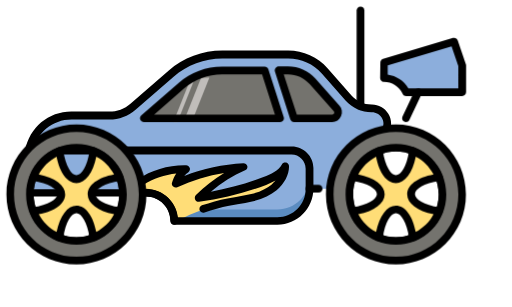
t = 0.00 s
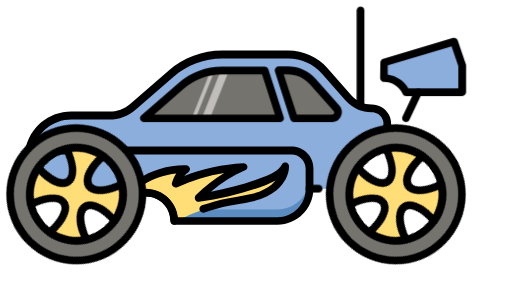
t = 0.25 s
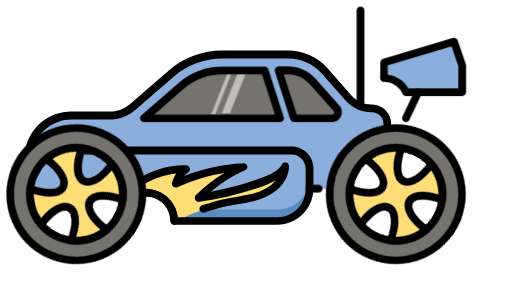
t = 0.53 s
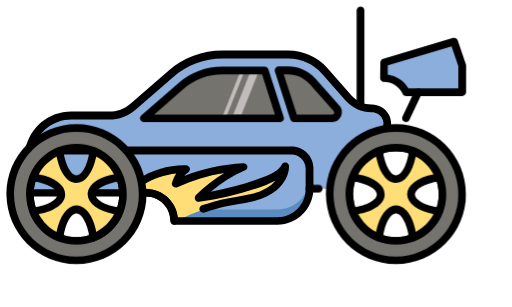
t = 0.80 s
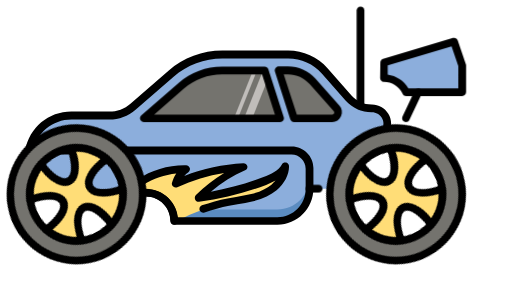
t = 1.08 s
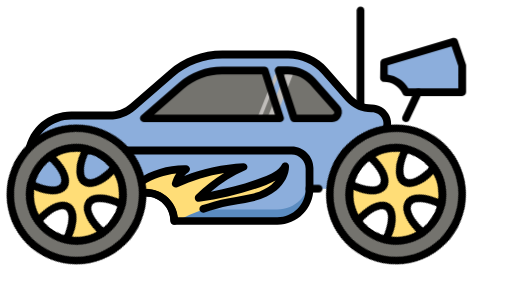
t = 1.35 s

The animated SVG that drew these frames (rendered in a browser with its animation timeline set to each time). Animation: 3 CSS @keyframes rules; one cycle of 1.60 s, repeats indefinitely.

<svg id="epgu31vfzfp1" xmlns="http://www.w3.org/2000/svg" xmlns:xlink="http://www.w3.org/1999/xlink" viewBox="0 0 250 150" shape-rendering="geometricPrecision" text-rendering="geometricPrecision"><style><![CDATA[#epgu31vfzfp9_tr {animation: epgu31vfzfp9_tr__tr 1600ms linear infinite normal forwards}@keyframes epgu31vfzfp9_tr__tr { 0% {transform: translate(193.355255px,94.935013px) rotate(0deg)} 12.500000% {transform: translate(193.355255px,94.935013px) rotate(45deg)} 25% {transform: translate(193.355255px,94.935013px) rotate(90deg)} 37.500000% {transform: translate(193.355255px,94.935013px) rotate(135deg)} 50% {transform: translate(193.355255px,94.935013px) rotate(180deg)} 62.500000% {transform: translate(193.355255px,94.935013px) rotate(225deg)} 75% {transform: translate(193.355255px,94.935013px) rotate(270deg)} 87.500000% {transform: translate(193.355255px,94.935013px) rotate(315deg)} 100% {transform: translate(193.355255px,94.935013px) rotate(360deg)} }#epgu31vfzfp15_tr {animation: epgu31vfzfp15_tr__tr 1600ms linear infinite normal forwards}@keyframes epgu31vfzfp15_tr__tr { 0% {transform: translate(37.260000px,94.935013px) rotate(0deg)} 12.500000% {transform: translate(37.260000px,94.935013px) rotate(45deg)} 25% {transform: translate(37.260000px,94.935013px) rotate(90deg)} 37.500000% {transform: translate(37.260000px,94.935013px) rotate(135deg)} 50% {transform: translate(37.260000px,94.935013px) rotate(180deg)} 62.500000% {transform: translate(37.260000px,94.935013px) rotate(225deg)} 75% {transform: translate(37.260000px,94.935013px) rotate(270deg)} 87.500000% {transform: translate(37.260000px,94.935013px) rotate(315deg)} 100% {transform: translate(37.260000px,94.935013px) rotate(360deg)} }#epgu31vfzfp24_to {animation: epgu31vfzfp24_to__to 1600ms linear infinite normal forwards}@keyframes epgu31vfzfp24_to__to { 0% {transform: translate(96.412030px,43.511830px)} 31.250000% {transform: translate(114.264518px,39.899978px)} 68.750000% {transform: translate(126.689500px,41.226992px)} 100% {transform: translate(148.307495px,41.413491px)} }]]></style><path id="epgu31vfzfp2" d="M262.700000,380.600000L275.400000,380.600000L295.300000,352C297.800000,347,294.200000,341.200000,288.700000,341.200000L288.500000,341.200000C284.200000,341.200000,280.100000,339.400000,277.300000,336.200000C274,332.500000,269.500000,327.300000,265.700000,323C261.200000,317.900000,254.700000,314.900000,247.800000,314.900000L215.600000,314.900000C206.400000,314.900000,197.500000,318.200000,190.500000,324.300000L172,340.400000C168.800000,343.200000,164.700000,344.700000,160.400000,344.700000L141.900000,344.700000C131.700000,344.700000,123,352,121.200000,362L118.100000,379.100000L262.700000,380.600000Z" transform="matrix(1 0 0 1 -107.14500000000000 -288.36500000000001)" fill="rgb(140,174,220)" stroke="none" stroke-width="1"/><path id="epgu31vfzfp3" d="M258.300000,382.500000C258.300000,382.500000,258.300000,382.500000,258.300000,382.500000L118.100000,381C117.500000,381,117,380.700000,116.700000,380.300000C116.300000,379.900000,116.200000,379.300000,116.300000,378.800000L119.400000,361.700000C121.400000,350.800000,130.800000,342.900000,141.900000,342.900000L160.400000,342.900000C164.200000,342.900000,167.900000,341.500000,170.800000,339L189.400000,322.900000C196.700000,316.600000,206,313.100000,215.700000,313.100000L247.900000,313.100000C255.300000,313.100000,262.300000,316.300000,267.200000,321.800000L278.800000,335C281.300000,337.800000,284.800000,339.400000,288.600000,339.400000L288.800000,339.400000C292.100000,339.400000,295,341.100000,296.800000,343.900000C298.500000,346.700000,298.600000,350.100000,297.100000,353C296.600000,353.900000,295.500000,354.300000,294.600000,353.800000C293.700000,353.300000,293.300000,352.200000,293.800000,351.300000C294.700000,349.600000,294.600000,347.500000,293.600000,345.900000C292.600000,344.300000,290.800000,343.200000,288.800000,343.200000L288.600000,343.200000C283.800000,343.200000,279.200000,341.100000,276,337.600000L264.400000,324.400000C260.200000,319.700000,254.200000,317,247.900000,317L215.700000,317C206.900000,317,198.500000,320.200000,191.900000,325.900000L173.300000,342C169.700000,345.100000,165.200000,346.800000,160.500000,346.800000L142,346.800000C132.700000,346.800000,124.800000,353.400000,123.200000,362.500000L120.500000,377.500000L258.500000,379C259.500000,379,260.400000,379.900000,260.400000,380.900000C260.200000,381.700000,259.300000,382.500000,258.300000,382.500000Z" transform="matrix(1 0 0 1 -107.14500000000000 -288.36500000000001)" fill="rgb(0,0,0)" stroke="none" stroke-width="1"/><path id="epgu31vfzfp4" d="M249.500000,362L204.800000,362L189,362L136.600000,362C126.300000,362,118,370.300000,118,380.600000L118,382.700000L178.400000,382.700000C186,382.700000,192.100000,388.800000,192.100000,396.400000L192.100000,396.400000L242.400000,396.400000C251.100000,396.400000,258.100000,389.400000,258.100000,380.700000L258.100000,370.800000C258.300000,365.900000,254.400000,362,249.500000,362Z" transform="matrix(1 0 0 1 -107.14500000000000 -288.36500000000001)" fill="rgb(140,174,220)" stroke="none" stroke-width="1"/><path id="epgu31vfzfp5" d="M242.600000,390.700000L191,390.700000C191.800000,392.400000,192.200000,394.300000,192.200000,396.300000L192.200000,396.300000L242.500000,396.300000C251.200000,396.300000,258.200000,389.300000,258.200000,380.600000L258.200000,375C258.300000,383.700000,251.300000,390.700000,242.600000,390.700000Z" transform="matrix(1 0 0 1 -107.14500000000000 -288.36500000000001)" fill="rgb(91,140,193)" stroke="none" stroke-width="1"/><path id="epgu31vfzfp6" d="M236.600000,377C226.200000,381,215.400000,383.700000,204.300000,385.100000C210.700000,379,218.100000,373.800000,226.200000,370.200000C214.700000,370.800000,203.600000,373.400000,193.200000,378.200000C194,375.300000,195.700000,372.800000,198.200000,371.100000C190.200000,371,182.200000,373.300000,175.600000,377.700000L175.600000,382.600000L178.600000,382.600000C186.200000,382.600000,192.300000,388.700000,192.300000,396.300000L192.300000,396.300000L193.800000,396.300000C201.600000,392,210.100000,389,218.800000,387.300000C222.700000,386.600000,226.600000,386.100000,230.500000,385.100000C234.300000,384.100000,238.100000,382.600000,241.200000,380.100000C244.200000,377.600000,246.500000,373.900000,246.600000,369.900000C244.500000,373.600000,240.500000,375.500000,236.600000,377Z" transform="matrix(1 0 0 1 -107.14500000000000 -288.36500000000001)" fill="rgb(255,221,119)" stroke="none" stroke-width="1"/><path id="epgu31vfzfp7" d="M192.200000,398.200000C191.200000,398.200000,190.300000,397.400000,190.300000,396.300000C190.300000,389.800000,185,384.400000,178.400000,384.400000L175.400000,384.400000C174.400000,384.400000,173.500000,383.600000,173.500000,382.500000L173.500000,377.600000C173.500000,377,173.800000,376.400000,174.300000,376C181.200000,371.400000,189.600000,368.900000,198,369.100000C198.800000,369.100000,199.500000,369.700000,199.800000,370.400000C200,371.200000,199.700000,372,199.100000,372.500000C198.300000,373,197.600000,373.600000,197.100000,374.300000C206.300000,370.700000,216,368.700000,226,368.100000C226.900000,368.100000,227.700000,368.700000,227.900000,369.500000C228.100000,370.400000,227.700000,371.300000,226.800000,371.600000C220.900000,374.200000,215.300000,377.700000,210.100000,382C218.900000,380.500000,227.500000,378.100000,235.800000,374.900000C239.500000,373.500000,243.100000,371.700000,244.800000,368.700000C245.200000,367.900000,246.100000,367.600000,246.900000,367.800000C247.700000,368,248.300000,368.800000,248.300000,369.700000C248.200000,373.900000,246,378.100000,242.200000,381.300000C239.300000,383.700000,235.600000,385.500000,230.800000,386.700000C228.200000,387.300000,225.600000,387.800000,223.100000,388.200000C221.800000,388.400000,220.400000,388.700000,219,388.900000C215,389.700000,210.900000,390.800000,207,392.200000C206,392.500000,205,392,204.600000,391.100000C204.300000,390.100000,204.800000,389.100000,205.700000,388.700000C209.800000,387.300000,214,386.100000,218.200000,385.300000C219.600000,385,221,384.800000,222.400000,384.600000C224.900000,384.200000,227.400000,383.800000,229.800000,383.200000C234,382.100000,237.300000,380.600000,239.700000,378.600000C240.400000,378,241.100000,377.300000,241.700000,376.600000C240.200000,377.400000,238.700000,378.100000,237.100000,378.700000C226.700000,382.700000,215.600000,385.500000,204.300000,386.900000C203.500000,387,202.700000,386.600000,202.400000,385.800000C202.100000,385.100000,202.200000,384.200000,202.800000,383.600000C207.100000,379.500000,211.800000,375.900000,216.600000,372.900000C208.700000,374.100000,201,376.500000,193.700000,379.800000C193,380.100000,192.300000,380,191.700000,379.500000C191.100000,379,190.900000,378.300000,191.100000,377.600000C191.600000,375.900000,192.300000,374.400000,193.200000,373.100000C187.500000,373.700000,182,375.600000,177.200000,378.600000L177.200000,380.600000L178.300000,380.600000C186.900000,380.600000,193.900000,387.600000,193.900000,396.200000C194.100000,397.400000,193.300000,398.200000,192.200000,398.200000Z" transform="matrix(1 0 0 1 -107.14500000000000 -288.36500000000001)" fill="rgb(0,0,0)" stroke="none" stroke-width="1"/><path id="epgu31vfzfp8" d="M242.600000,398.200000L192.300000,398.200000C191.300000,398.200000,190.400000,397.400000,190.400000,396.300000C190.400000,389.800000,185.100000,384.400000,178.500000,384.400000L118.100000,384.400000C117.100000,384.400000,116.200000,383.600000,116.200000,382.500000L116.200000,380.400000C116.200000,369.100000,125.400000,359.900000,136.700000,359.900000L249.600000,359.900000C255.500000,359.900000,260.200000,364.700000,260.200000,370.500000L260.200000,380.400000C260.200000,390.300000,252.300000,398.200000,242.600000,398.200000ZM194,394.500000L242.600000,394.500000C250.200000,394.500000,256.400000,388.300000,256.400000,380.700000L256.400000,370.800000C256.400000,367,253.300000,363.900000,249.500000,363.900000L136.700000,363.900000C127.500000,363.900000,120,371.400000,120,380.600000L120,380.800000L178.500000,380.800000C186.500000,380.800000,193.100000,386.800000,194,394.500000Z" transform="matrix(1 0 0 1 -107.14500000000000 -288.36500000000001)" fill="rgb(0,0,0)" stroke="none" stroke-width="1"/><g id="epgu31vfzfp9_tr" transform="translate(193.355255,94.935013) rotate(0)"><g id="epgu31vfzfp9" transform="translate(-193.355255,-94.935013)"><path id="epgu31vfzfp10" d="M300.500000,407.900000C286.900000,407.900000,275.900000,396.900000,275.900000,383.300000C275.900000,369.700000,286.900000,358.700000,300.500000,358.700000C314.100000,358.700000,325.100000,369.700000,325.100000,383.300000C325.100000,396.800000,314.100000,407.900000,300.500000,407.900000ZM300.500000,362.400000C289,362.400000,279.600000,371.800000,279.600000,383.300000C279.600000,394.800000,289,404.200000,300.500000,404.200000C312,404.200000,321.400000,394.800000,321.400000,383.300000C321.400000,371.800000,312,362.400000,300.500000,362.400000Z" transform="matrix(1 0 0 1 -107.14500000000000 -288.36500000000001)" fill="rgb(0,0,0)" stroke="none" stroke-width="1"/><path id="epgu31vfzfp11" d="M300.500000,350.900000C282.600000,350.900000,268.200000,365.400000,268.200000,383.200000C268.200000,401,282.700000,415.500000,300.500000,415.500000C318.400000,415.500000,332.800000,401,332.800000,383.200000C332.800000,365.400000,318.400000,350.900000,300.500000,350.900000ZM300.500000,406C287.900000,406,277.800000,395.800000,277.800000,383.300000C277.800000,370.800000,288,360.600000,300.500000,360.600000C313.100000,360.600000,323.200000,370.800000,323.200000,383.300000C323.200000,395.800000,313.100000,406,300.500000,406Z" transform="matrix(1 0 0 1 -107.14500000000000 -288.36500000000001)" fill="rgb(116,115,110)" stroke="none" stroke-width="1"/><path id="epgu31vfzfp12" d="M300.500000,417.500000C281.600000,417.500000,266.300000,402.100000,266.300000,383.300000C266.300000,364.400000,281.700000,349.100000,300.500000,349.100000C319.300000,349.100000,334.700000,364.500000,334.700000,383.300000C334.800000,402.100000,319.400000,417.500000,300.500000,417.500000ZM300.500000,352.800000C283.700000,352.800000,270,366.500000,270,383.300000C270,400.100000,283.700000,413.800000,300.500000,413.800000C317.300000,413.800000,331,400.100000,331,383.300000C331,366.400000,317.300000,352.800000,300.500000,352.800000ZM300.500000,407.900000C286.900000,407.900000,275.900000,396.900000,275.900000,383.300000C275.900000,369.700000,286.900000,358.700000,300.500000,358.700000C314.100000,358.700000,325.100000,369.700000,325.100000,383.300000C325.100000,396.900000,314.100000,407.900000,300.500000,407.900000ZM300.500000,362.400000C289,362.400000,279.600000,371.800000,279.600000,383.300000C279.600000,394.800000,289,404.200000,300.500000,404.200000C312,404.200000,321.400000,394.800000,321.400000,383.300000C321.400000,371.800000,312,362.400000,300.500000,362.400000Z" transform="matrix(1 0 0 1 -107.14500000000000 -288.36500000000001)" fill="rgb(0,0,0)" stroke="none" stroke-width="1"/><path id="epgu31vfzfp13" d="M308,383.200000C308,379.300000,313.800000,376,321.700000,374.900000C319.400000,369,314.700000,364.300000,308.800000,362C307.700000,369.900000,304.400000,375.700000,300.500000,375.700000C296.600000,375.700000,293.300000,369.900000,292.200000,362C286.300000,364.300000,281.600000,369,279.300000,374.900000C287.200000,376,293,379.300000,293,383.200000C293,387.100000,287.200000,390.400000,279.300000,391.500000C281.600000,397.400000,286.300000,402.100000,292.200000,404.400000C293.300000,396.500000,296.600000,390.700000,300.500000,390.700000C304.400000,390.700000,307.700000,396.500000,308.800000,404.400000C314.700000,402.100000,319.400000,397.400000,321.700000,391.500000C313.800000,390.500000,308,387.200000,308,383.200000Z" transform="matrix(1 0 0 1 -107.14500000000000 -288.36500000000001)" fill="rgb(255,221,119)" stroke="none" stroke-width="1"/><path id="epgu31vfzfp14" d="M308.800000,406.300000C308.500000,406.300000,308.100000,406.200000,307.800000,406C307.300000,405.700000,307,405.200000,306.900000,404.600000C305.900000,396.800000,302.800000,392.500000,300.500000,392.500000C298.200000,392.500000,295.100000,396.700000,294.100000,404.600000C294,405.200000,293.700000,405.700000,293.200000,406C292.700000,406.300000,292.100000,406.300000,291.600000,406.100000C285.200000,403.600000,280.100000,398.500000,277.600000,392.100000C277.400000,391.600000,277.400000,391,277.700000,390.500000C278,390,278.500000,389.700000,279.100000,389.600000C286.900000,388.600000,291.200000,385.500000,291.200000,383.200000C291.200000,380.900000,287,377.800000,279.100000,376.800000C278.500000,376.700000,278,376.400000,277.700000,375.900000C277.400000,375.400000,277.400000,374.800000,277.600000,374.300000C280.100000,367.900000,285.200000,362.800000,291.600000,360.300000C292.100000,360.100000,292.700000,360.100000,293.200000,360.400000C293.700000,360.700000,294,361.200000,294.100000,361.800000C295.100000,369.600000,298.200000,373.900000,300.500000,373.900000C302.800000,373.900000,305.900000,369.700000,306.900000,361.800000C307,361.200000,307.300000,360.700000,307.800000,360.400000C308.300000,360.100000,308.900000,360.100000,309.400000,360.300000C315.800000,362.800000,320.900000,367.900000,323.400000,374.300000C323.600000,374.800000,323.600000,375.400000,323.300000,375.900000C323,376.400000,322.500000,376.700000,321.900000,376.800000C314.100000,377.800000,309.800000,380.900000,309.800000,383.200000C309.800000,385.500000,314,388.600000,321.900000,389.600000C322.500000,389.700000,323,390,323.300000,390.500000C323.600000,391,323.600000,391.600000,323.400000,392.100000C320.900000,398.500000,315.800000,403.600000,309.400000,406.100000C309.300000,406.300000,309,406.300000,308.800000,406.300000ZM282.100000,393C284.100000,396.700000,287.100000,399.800000,290.800000,401.700000C292.400000,393.800000,296.100000,388.800000,300.500000,388.800000C305,388.800000,308.700000,393.800000,310.200000,401.700000C313.900000,399.700000,317,396.700000,318.900000,393C311,391.400000,306,387.700000,306,383.300000C306,378.800000,311,375.100000,318.900000,373.600000C316.900000,369.900000,313.900000,366.800000,310.200000,364.900000C308.600000,372.800000,304.900000,377.800000,300.500000,377.800000C296,377.800000,292.300000,372.800000,290.800000,364.900000C287.100000,366.900000,284,369.900000,282.100000,373.600000C290,375.200000,295,378.900000,295,383.300000C294.900000,387.700000,290,391.400000,282.100000,393Z" transform="matrix(1 0 0 1 -107.14500000000000 -288.36500000000001)" fill="rgb(0,0,0)" stroke="none" stroke-width="1"/></g></g><g id="epgu31vfzfp15_tr" transform="translate(37.260000,94.935013) rotate(0)"><g id="epgu31vfzfp15" transform="translate(-37.255249,-94.935013)"><path id="epgu31vfzfp16" d="M144.400000,407.900000C130.800000,407.900000,119.800000,396.900000,119.800000,383.300000C119.800000,369.700000,130.800000,358.700000,144.400000,358.700000C158,358.700000,169,369.700000,169,383.300000C169.100000,396.800000,158,407.900000,144.400000,407.900000ZM144.400000,362.400000C132.900000,362.400000,123.500000,371.800000,123.500000,383.300000C123.500000,394.800000,132.900000,404.200000,144.400000,404.200000C155.900000,404.200000,165.300000,394.800000,165.300000,383.300000C165.300000,371.800000,156,362.400000,144.400000,362.400000Z" transform="matrix(1 0 0 1 -107.14500000000000 -288.36500000000001)" fill="rgb(0,0,0)" stroke="none" stroke-width="1"/><path id="epgu31vfzfp17" d="M144.400000,350.900000C126.500000,350.900000,112.100000,365.400000,112.100000,383.200000C112.100000,401,126.600000,415.500000,144.400000,415.500000C162.200000,415.500000,176.700000,401,176.700000,383.200000C176.700000,365.400000,162.300000,350.900000,144.400000,350.900000ZM144.400000,406C131.800000,406,121.700000,395.800000,121.700000,383.300000C121.700000,370.800000,131.900000,360.600000,144.400000,360.600000C157,360.600000,167.100000,370.800000,167.100000,383.300000C167.100000,395.800000,157,406,144.400000,406Z" transform="matrix(1 0 0 1 -107.14500000000000 -288.36500000000001)" fill="rgb(116,115,110)" stroke="none" stroke-width="1"/><path id="epgu31vfzfp18" d="M144.400000,417.500000C125.500000,417.500000,110.200000,402.100000,110.200000,383.300000C110.200000,364.400000,125.600000,349.100000,144.400000,349.100000C163.200000,349.100000,178.600000,364.500000,178.600000,383.300000C178.700000,402.100000,163.300000,417.500000,144.400000,417.500000ZM144.400000,352.800000C127.600000,352.800000,113.900000,366.500000,113.900000,383.300000C113.900000,400.100000,127.600000,413.800000,144.400000,413.800000C161.200000,413.800000,174.900000,400.100000,174.900000,383.300000C174.900000,366.400000,161.300000,352.800000,144.400000,352.800000ZM144.400000,407.900000C130.800000,407.900000,119.800000,396.900000,119.800000,383.300000C119.800000,369.700000,130.800000,358.700000,144.400000,358.700000C158,358.700000,169,369.700000,169,383.300000C169,396.900000,158,407.900000,144.400000,407.900000ZM144.400000,362.400000C132.900000,362.400000,123.500000,371.800000,123.500000,383.300000C123.500000,394.800000,132.900000,404.200000,144.400000,404.200000C155.900000,404.200000,165.300000,394.800000,165.300000,383.300000C165.300000,371.800000,156,362.400000,144.400000,362.400000Z" transform="matrix(1 0 0 1 -107.14500000000000 -288.36500000000001)" fill="rgb(0,0,0)" stroke="none" stroke-width="1"/><path id="epgu31vfzfp19" d="M151.900000,383.200000C151.900000,379.300000,157.700000,376,165.600000,374.900000C163.300000,369,158.600000,364.300000,152.700000,362C151.600000,369.900000,148.300000,375.700000,144.400000,375.700000C140.500000,375.700000,137.200000,369.900000,136.100000,362C130.200000,364.300000,125.500000,369,123.200000,374.900000C131.100000,376,136.900000,379.300000,136.900000,383.200000C136.900000,387.100000,131.100000,390.400000,123.200000,391.500000C125.500000,397.400000,130.200000,402.100000,136.100000,404.400000C137.200000,396.500000,140.500000,390.700000,144.400000,390.700000C148.300000,390.700000,151.600000,396.500000,152.700000,404.400000C158.600000,402.100000,163.300000,397.400000,165.600000,391.500000C157.700000,390.500000,151.900000,387.200000,151.900000,383.200000Z" transform="matrix(1 0 0 1 -107.14500000000000 -288.36500000000001)" fill="rgb(255,221,119)" stroke="none" stroke-width="1"/><path id="epgu31vfzfp20" d="M152.700000,406.300000C152.400000,406.300000,152,406.200000,151.700000,406C151.200000,405.700000,150.900000,405.200000,150.800000,404.600000C149.800000,396.800000,146.700000,392.500000,144.400000,392.500000C142.100000,392.500000,139,396.700000,138,404.600000C137.900000,405.200000,137.600000,405.700000,137.100000,406C136.600000,406.300000,136,406.300000,135.500000,406.100000C129.100000,403.600000,124,398.500000,121.500000,392.100000C121.300000,391.600000,121.300000,391,121.600000,390.500000C121.900000,390,122.400000,389.700000,123,389.600000C130.800000,388.600000,135.100000,385.500000,135.100000,383.200000C135.100000,380.900000,130.900000,377.800000,123,376.800000C122.400000,376.700000,121.900000,376.400000,121.600000,375.900000C121.300000,375.400000,121.300000,374.800000,121.500000,374.300000C124,367.900000,129.100000,362.800000,135.500000,360.300000C136,360.100000,136.600000,360.100000,137.100000,360.400000C137.600000,360.700000,137.900000,361.200000,138,361.800000C139,369.600000,142.100000,373.900000,144.400000,373.900000C146.700000,373.900000,149.800000,369.700000,150.800000,361.800000C150.900000,361.200000,151.200000,360.700000,151.700000,360.400000C152.200000,360.100000,152.800000,360.100000,153.300000,360.300000C159.700000,362.800000,164.800000,367.900000,167.300000,374.300000C167.500000,374.800000,167.500000,375.400000,167.200000,375.900000C166.900000,376.400000,166.400000,376.700000,165.800000,376.800000C158,377.800000,153.700000,380.900000,153.700000,383.200000C153.700000,385.500000,157.900000,388.600000,165.800000,389.600000C166.400000,389.700000,166.900000,390,167.200000,390.500000C167.500000,391,167.500000,391.600000,167.300000,392.100000C164.800000,398.500000,159.700000,403.600000,153.300000,406.100000C153.200000,406.300000,152.900000,406.300000,152.700000,406.300000ZM144.400000,388.800000C148.900000,388.800000,152.600000,393.800000,154.100000,401.700000C157.800000,399.700000,160.900000,396.700000,162.800000,393C154.900000,391.400000,149.900000,387.700000,149.900000,383.300000C149.900000,378.800000,154.900000,375.100000,162.800000,373.600000C160.800000,369.900000,157.800000,366.800000,154.100000,364.900000C152.500000,372.800000,148.800000,377.800000,144.400000,377.800000C140,377.800000,136.200000,372.800000,134.700000,364.900000C131,366.900000,127.900000,369.900000,126,373.600000C133.900000,375.200000,138.900000,378.900000,138.900000,383.300000C138.900000,387.800000,133.900000,391.500000,126,393C128,396.700000,131,399.800000,134.700000,401.700000C136.300000,393.800000,140,388.800000,144.400000,388.800000Z" transform="matrix(1 0 0 1 -107.14500000000000 -288.36500000000001)" fill="rgb(0,0,0)" stroke="none" stroke-width="1"/></g></g><path id="epgu31vfzfp21" d="M262.700000,382.500000L258.300000,382.500000C257.300000,382.500000,256.400000,381.700000,256.400000,380.600000C256.400000,379.500000,257.200000,378.700000,258.300000,378.700000L262.700000,378.700000C263.700000,378.700000,264.600000,379.500000,264.600000,380.600000C264.600000,381.700000,263.800000,382.500000,262.700000,382.500000Z" transform="matrix(1 0 0 1 -107.14500000000000 -288.36500000000001)" fill="rgb(0,0,0)" stroke="none" stroke-width="1"/><path id="epgu31vfzfp22" d="M271.500000,341.400000C271.500000,341.400000,271.500000,341.400000,271.500000,341.400000L259.800000,328.200000C256.800000,324.800000,252.400000,322.800000,247.800000,322.800000L243.200000,322.800000L250.700000,346.200000L269.400000,346.200000C271.900000,346.200000,273.100000,343.300000,271.500000,341.400000Z" transform="matrix(1 0 0 1 -107.14500000000000 -288.36500000000001)" fill="rgb(116,115,110)" stroke="none" stroke-width="1"/><path id="epgu31vfzfp23" d="M236.400000,322.800000L215.500000,322.800000C208.200000,322.800000,201.100000,325.400000,195.600000,330.200000L177.300000,346.100000L244,346.100000L236.400000,322.800000Z" transform="matrix(1 0 0 1 -107.14500000000000 -288.36500000000001)" fill="rgb(116,115,110)" stroke="none" stroke-width="1"/><g id="epgu31vfzfp24_to" transform="translate(96.412030,43.511830)"><g id="epgu31vfzfp24" transform="scale(0.820000,0.900000) translate(-117.760000,-40)"><path id="epgu31vfzfp25" d="M228.300003,322.799988L218.100006,346.200012L223,346.200012L233.199997,322.799988Z" transform="matrix(1 0 0 1 -108.34500458000009 -289.02861439999998)" fill="rgb(192,189,186)" stroke="none" stroke-width="1"/><path id="epgu31vfzfp26" d="M220.800003,322.799988L210.600006,346.200012L213,346.200012L223.199997,322.799988Z" transform="matrix(1 0 0 1 -107.14500000000000 -288.36500000000001)" fill="rgb(192,189,186)" stroke="none" stroke-width="1"/></g></g><path id="epgu31vfzfp27" d="M269.400000,348L250.700000,348C249.900000,348,249.200000,347.500000,248.900000,346.700000L241.400000,323.300000C241.200000,322.700000,241.300000,322.100000,241.700000,321.600000C242.100000,321.100000,242.600000,320.800000,243.200000,320.800000L247.800000,320.800000C252.900000,320.800000,257.800000,323,261.200000,326.800000L272.900000,340C274.200000,341.400000,274.500000,343.400000,273.700000,345.100000C272.900000,347,271.300000,348,269.400000,348ZM252.100000,344.300000L269.400000,344.300000C269.900000,344.300000,270.200000,344,270.300000,343.800000C270.400000,343.600000,270.500000,343.200000,270.100000,342.700000C270.100000,342.700000,270.100000,342.700000,270.100000,342.700000L258.400000,329.500000C255.700000,326.500000,251.900000,324.700000,247.800000,324.700000L245.700000,324.700000L252.100000,344.300000Z" transform="matrix(1 0 0 1 -107.14500000000000 -288.36500000000001)" fill="rgb(0,0,0)" stroke="none" stroke-width="1"/><path id="epgu31vfzfp28" d="M244,348L177.400000,348C176.600000,348,175.900000,347.500000,175.600000,346.800000C175.300000,346.100000,175.500000,345.200000,176.100000,344.700000L194.400000,328.800000C200.300000,323.700000,207.800000,320.900000,215.500000,320.900000L236.400000,320.900000C237.200000,320.900000,237.900000,321.400000,238.200000,322.200000L245.700000,345.600000C245.900000,346.200000,245.800000,346.800000,245.400000,347.300000C245.100000,347.700000,244.600000,348,244,348ZM182.400000,344.300000L241.400000,344.300000L235.100000,324.700000L215.600000,324.700000C208.700000,324.700000,202.100000,327.200000,196.900000,331.700000L182.400000,344.300000Z" transform="matrix(1 0 0 1 -107.14500000000000 -288.36500000000001)" fill="rgb(0,0,0)" stroke="none" stroke-width="1"/><path id="epgu31vfzfp29" d="M328.900000,308.700000L294.700000,318.900000L294.600000,326.500000C299.400000,326.500000,303.500000,329.300000,305.500000,333.400000L332.900000,333.400000L332.900000,320.400000L328.900000,308.700000Z" transform="matrix(1 0 0 1 -107.14500000000000 -288.36500000000001)" fill="rgb(140,174,220)" stroke="none" stroke-width="1"/><path id="epgu31vfzfp30" d="M332.900000,335.300000L305.500000,335.300000C304.800000,335.300000,304.100000,334.900000,303.800000,334.200000C302.100000,330.600000,298.600000,328.400000,294.600000,328.400000C294.100000,328.400000,293.600000,328.200000,293.300000,327.800000C293,327.400000,292.800000,327,292.800000,326.500000L292.900000,318.900000C292.900000,318.100000,293.400000,317.400000,294.200000,317.100000L328.400000,306.900000C329.400000,306.600000,330.400000,307.100000,330.700000,308.100000L334.700000,319.800000C334.800000,320,334.800000,320.200000,334.800000,320.400000L334.800000,333.400000C334.800000,334.500000,333.900000,335.300000,332.900000,335.300000ZM306.600000,331.500000L331,331.500000L331,320.700000L327.700000,311L296.500000,320.300000L296.500000,324.800000C300.700000,325.400000,304.400000,327.800000,306.600000,331.500000Z" transform="matrix(1 0 0 1 -107.14500000000000 -288.36500000000001)" fill="rgb(0,0,0)" stroke="none" stroke-width="1"/><path id="epgu31vfzfp31" d="M305.400000,348C305.100000,348,304.900000,347.900000,304.600000,347.800000C303.700000,347.400000,303.300000,346.200000,303.700000,345.300000L309.700000,332.600000C310.100000,331.700000,311.300000,331.300000,312.200000,331.700000C313.100000,332.100000,313.500000,333.300000,313.100000,334.200000L307.100000,346.900000C306.800000,347.600000,306.100000,348,305.400000,348Z" transform="matrix(1 0 0 1 -107.14500000000000 -288.36500000000001)" fill="rgb(0,0,0)" stroke="none" stroke-width="1"/><g id="epgu31vfzfp32"><path id="epgu31vfzfp33" d="M283.200000,342.100000C282.200000,342.100000,281.300000,341.300000,281.300000,340.200000L281.300000,293.500000C281.300000,292.500000,282.100000,291.600000,283.200000,291.600000C284.300000,291.600000,285.100000,292.400000,285.100000,293.500000L285.100000,340.200000C285.100000,341.200000,284.200000,342.100000,283.200000,342.100000Z" transform="matrix(1 0 0 1 -107.14500000000000 -288.36500000000001)" fill="rgb(0,0,0)" stroke="none" stroke-width="1"/></g></svg>